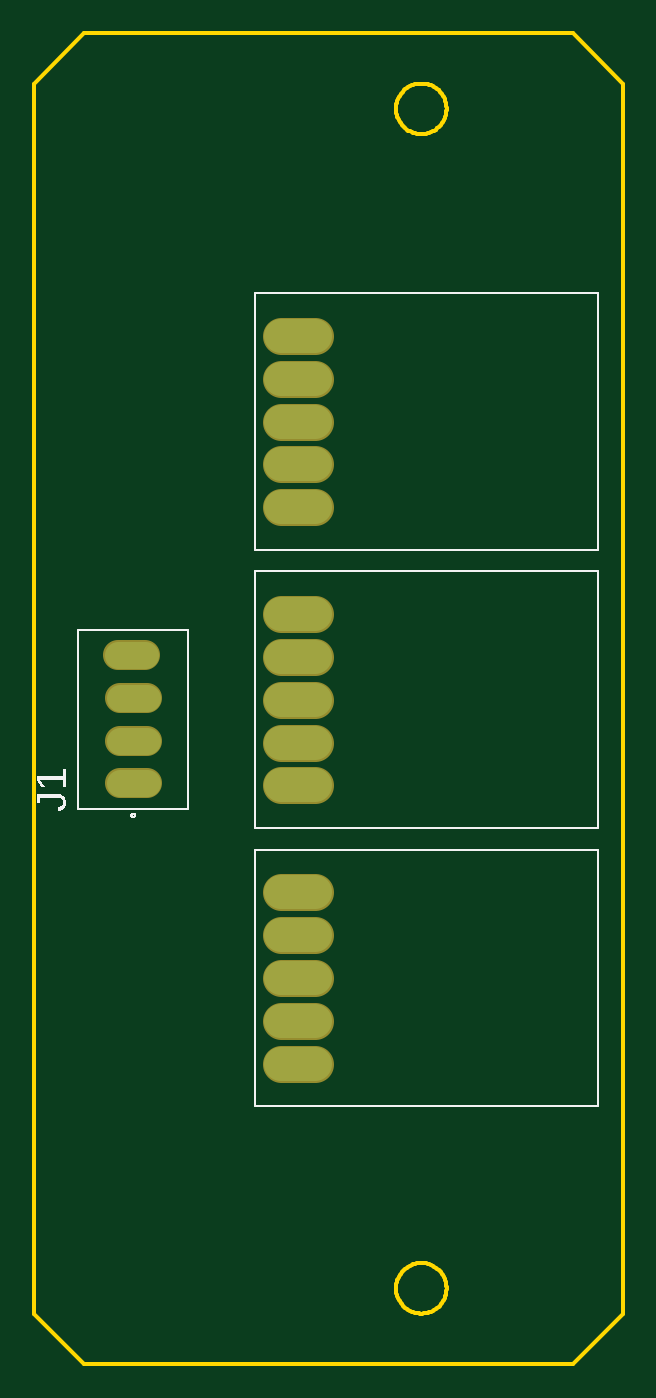
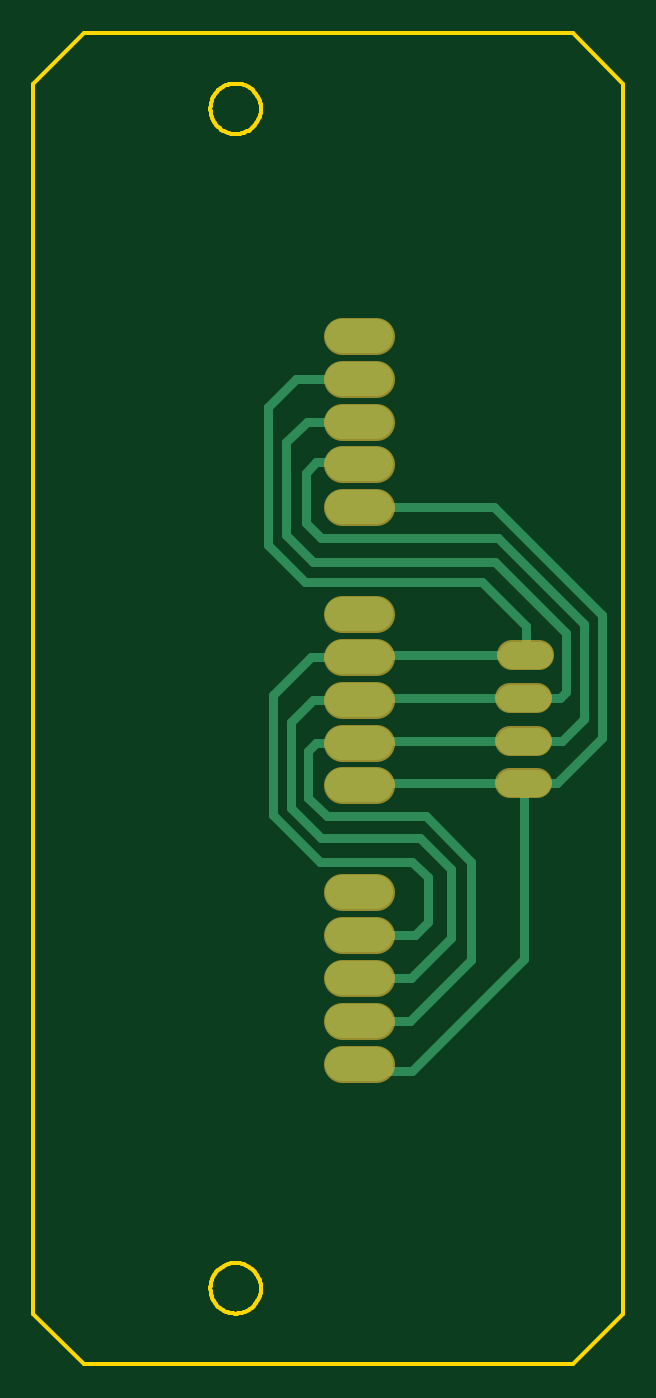
Circuit board: 6 layer files. Board 35.0 x 79.0 mm.
- bottom_copper: copper_bottom.gbr (5212 bytes)
- top_copper: copper_top.gbr (1006 bytes)
- outline: profile.gbr (4004 bytes)
- top_silk: silkscreen_top.gbr (4513 bytes)
- bottom_mask: soldermask_bottom.gbr (1013 bytes)
- top_mask: soldermask_top.gbr (1010 bytes)

=== bottom_copper: copper_bottom.gbr ===
G04 EAGLE Gerber RS-274X export*
G75*
%MOMM*%
%FSLAX34Y34*%
%LPD*%
%INBottom Copper*%
%IPPOS*%
%AMOC8*
5,1,8,0,0,1.08239X$1,22.5*%
G01*
G04 Define Apertures*
%ADD10C,1.590000*%
%ADD11C,2.000000*%
%ADD12C,0.508000*%
D10*
X1079850Y-441433D02*
X1063950Y-441433D01*
X1063950Y-416033D02*
X1079850Y-416033D01*
X1079850Y-390633D02*
X1063950Y-390633D01*
X1062950Y-365233D02*
X1078850Y-365233D01*
D11*
X1159700Y-607700D02*
X1179700Y-607700D01*
X1179700Y-582300D02*
X1159700Y-582300D01*
X1159700Y-556900D02*
X1179700Y-556900D01*
X1179700Y-531500D02*
X1159700Y-531500D01*
X1159700Y-506100D02*
X1179700Y-506100D01*
X1179700Y-442600D02*
X1159700Y-442600D01*
X1159700Y-417200D02*
X1179700Y-417200D01*
X1179700Y-391800D02*
X1159700Y-391800D01*
X1159700Y-366400D02*
X1179700Y-366400D01*
X1179700Y-341000D02*
X1159700Y-341000D01*
X1159700Y-277500D02*
X1179700Y-277500D01*
X1179700Y-252100D02*
X1159700Y-252100D01*
X1159700Y-226700D02*
X1179700Y-226700D01*
X1179700Y-201300D02*
X1159700Y-201300D01*
X1159700Y-175900D02*
X1179700Y-175900D01*
D12*
X1168533Y-441433D02*
X1071900Y-441433D01*
X1168533Y-441432D02*
X1168598Y-441434D01*
X1168664Y-441439D01*
X1168729Y-441449D01*
X1168793Y-441461D01*
X1168856Y-441478D01*
X1168919Y-441498D01*
X1168980Y-441521D01*
X1169040Y-441548D01*
X1169098Y-441578D01*
X1169154Y-441611D01*
X1169209Y-441647D01*
X1169261Y-441687D01*
X1169311Y-441729D01*
X1169359Y-441774D01*
X1169404Y-441822D01*
X1169446Y-441872D01*
X1169486Y-441924D01*
X1169522Y-441979D01*
X1169555Y-442035D01*
X1169585Y-442093D01*
X1169612Y-442153D01*
X1169635Y-442214D01*
X1169655Y-442277D01*
X1169672Y-442340D01*
X1169684Y-442404D01*
X1169694Y-442469D01*
X1169699Y-442535D01*
X1169701Y-442600D01*
X1071900Y-441433D02*
X1052433Y-441433D01*
X1089500Y-277500D02*
X1169700Y-277500D01*
X1071900Y-441433D02*
X1071900Y-545900D01*
X1138000Y-612000D01*
X1166000Y-612000D01*
X1052433Y-441433D02*
X1025600Y-414600D01*
X1025600Y-341400D01*
X1089500Y-277500D01*
X1071900Y-416033D02*
X1168533Y-416033D01*
X1168533Y-416032D02*
X1168598Y-416034D01*
X1168664Y-416039D01*
X1168729Y-416049D01*
X1168793Y-416061D01*
X1168856Y-416078D01*
X1168919Y-416098D01*
X1168980Y-416121D01*
X1169040Y-416148D01*
X1169098Y-416178D01*
X1169154Y-416211D01*
X1169209Y-416247D01*
X1169261Y-416287D01*
X1169311Y-416329D01*
X1169359Y-416374D01*
X1169404Y-416422D01*
X1169446Y-416472D01*
X1169486Y-416524D01*
X1169522Y-416579D01*
X1169555Y-416635D01*
X1169585Y-416693D01*
X1169612Y-416753D01*
X1169635Y-416814D01*
X1169655Y-416877D01*
X1169672Y-416940D01*
X1169684Y-417004D01*
X1169694Y-417069D01*
X1169699Y-417135D01*
X1169701Y-417200D01*
X1071900Y-416033D02*
X1049033Y-416033D01*
X1036000Y-403000D01*
X1036000Y-347000D01*
X1087000Y-296000D01*
X1192000Y-296000D01*
X1201000Y-287000D01*
X1201000Y-257000D01*
X1195000Y-251000D01*
X1170800Y-251000D01*
X1169700Y-252100D01*
X1169700Y-417200D02*
X1195200Y-417200D01*
X1200000Y-422000D01*
X1200000Y-450000D01*
X1189000Y-461000D01*
X1130000Y-461000D01*
X1103000Y-488000D01*
X1103000Y-546000D01*
X1139300Y-582300D01*
X1169700Y-582300D01*
X1168533Y-390633D02*
X1071900Y-390633D01*
X1168533Y-390632D02*
X1168598Y-390634D01*
X1168664Y-390639D01*
X1168729Y-390649D01*
X1168793Y-390661D01*
X1168856Y-390678D01*
X1168919Y-390698D01*
X1168980Y-390721D01*
X1169040Y-390748D01*
X1169098Y-390778D01*
X1169154Y-390811D01*
X1169209Y-390847D01*
X1169261Y-390887D01*
X1169311Y-390929D01*
X1169359Y-390974D01*
X1169404Y-391022D01*
X1169446Y-391072D01*
X1169486Y-391124D01*
X1169522Y-391179D01*
X1169555Y-391235D01*
X1169585Y-391293D01*
X1169612Y-391353D01*
X1169635Y-391414D01*
X1169655Y-391477D01*
X1169672Y-391540D01*
X1169684Y-391604D01*
X1169694Y-391669D01*
X1169699Y-391735D01*
X1169701Y-391800D01*
X1071900Y-390633D02*
X1050633Y-390633D01*
X1047000Y-387000D01*
X1047000Y-352000D01*
X1089000Y-310000D01*
X1197000Y-310000D01*
X1213000Y-294000D01*
X1213000Y-239000D01*
X1200700Y-226700D01*
X1169700Y-226700D01*
X1169700Y-391800D02*
X1196800Y-391800D01*
X1210000Y-405000D01*
X1210000Y-456000D01*
X1192000Y-474000D01*
X1115000Y-533000D02*
X1138900Y-556900D01*
X1169700Y-556900D01*
X1192000Y-474000D02*
X1133340Y-474000D01*
X1115000Y-492340D01*
X1115000Y-533000D01*
X1070900Y-365233D02*
X1168533Y-365233D01*
X1168533Y-365232D02*
X1168598Y-365234D01*
X1168664Y-365239D01*
X1168729Y-365249D01*
X1168793Y-365261D01*
X1168856Y-365278D01*
X1168919Y-365298D01*
X1168980Y-365321D01*
X1169040Y-365348D01*
X1169098Y-365378D01*
X1169154Y-365411D01*
X1169209Y-365447D01*
X1169261Y-365487D01*
X1169311Y-365529D01*
X1169359Y-365574D01*
X1169404Y-365622D01*
X1169446Y-365672D01*
X1169486Y-365724D01*
X1169522Y-365779D01*
X1169555Y-365835D01*
X1169585Y-365893D01*
X1169612Y-365953D01*
X1169635Y-366014D01*
X1169655Y-366077D01*
X1169672Y-366140D01*
X1169684Y-366204D01*
X1169694Y-366269D01*
X1169699Y-366335D01*
X1169701Y-366400D01*
X1070900Y-365233D02*
X1070900Y-348100D01*
X1097000Y-322000D01*
X1202000Y-322000D02*
X1224000Y-300000D01*
X1224000Y-218000D01*
X1207300Y-201300D01*
X1169700Y-201300D01*
X1169700Y-366400D02*
X1198400Y-366400D01*
X1221000Y-389000D01*
X1221000Y-460000D01*
X1193000Y-488000D01*
X1138000Y-488000D01*
X1129000Y-497000D01*
X1129000Y-524000D01*
X1136500Y-531500D01*
X1169700Y-531500D01*
X1202000Y-322000D02*
X1097000Y-322000D01*
M02*

=== top_copper: copper_top.gbr ===
G04 EAGLE Gerber RS-274X export*
G75*
%MOMM*%
%FSLAX34Y34*%
%LPD*%
%INTop Copper*%
%IPPOS*%
%AMOC8*
5,1,8,0,0,1.08239X$1,22.5*%
G01*
G04 Define Apertures*
%ADD10C,1.590000*%
%ADD11C,2.000000*%
D10*
X1079850Y-441433D02*
X1063950Y-441433D01*
X1063950Y-416033D02*
X1079850Y-416033D01*
X1079850Y-390633D02*
X1063950Y-390633D01*
X1062950Y-365233D02*
X1078850Y-365233D01*
D11*
X1159700Y-607700D02*
X1179700Y-607700D01*
X1179700Y-582300D02*
X1159700Y-582300D01*
X1159700Y-556900D02*
X1179700Y-556900D01*
X1179700Y-531500D02*
X1159700Y-531500D01*
X1159700Y-506100D02*
X1179700Y-506100D01*
X1179700Y-442600D02*
X1159700Y-442600D01*
X1159700Y-417200D02*
X1179700Y-417200D01*
X1179700Y-391800D02*
X1159700Y-391800D01*
X1159700Y-366400D02*
X1179700Y-366400D01*
X1179700Y-341000D02*
X1159700Y-341000D01*
X1159700Y-277500D02*
X1179700Y-277500D01*
X1179700Y-252100D02*
X1159700Y-252100D01*
X1159700Y-226700D02*
X1179700Y-226700D01*
X1179700Y-201300D02*
X1159700Y-201300D01*
X1159700Y-175900D02*
X1179700Y-175900D01*
M02*

=== outline: profile.gbr ===
G04 EAGLE Gerber RS-274X export*
G75*
%MOMM*%
%FSLAX34Y34*%
%LPD*%
%IN*%
%IPPOS*%
%AMOC8*
5,1,8,0,0,1.08239X$1,22.5*%
G01*
G04 Define Apertures*
%ADD10C,0.254000*%
D10*
X1012900Y-756100D02*
X1042900Y-786100D01*
X1332900Y-786100D01*
X1362900Y-756100D01*
X1362900Y-26100D01*
X1332900Y3900D01*
X1042900Y3900D01*
X1012900Y-26100D01*
X1012900Y-756100D01*
X1257900Y-41636D02*
X1257900Y-40564D01*
X1257824Y-39496D01*
X1257671Y-38435D01*
X1257443Y-37388D01*
X1257141Y-36360D01*
X1256767Y-35356D01*
X1256322Y-34381D01*
X1255808Y-33441D01*
X1255229Y-32540D01*
X1254587Y-31682D01*
X1253885Y-30872D01*
X1253128Y-30115D01*
X1252318Y-29413D01*
X1251460Y-28771D01*
X1250559Y-28192D01*
X1249619Y-27678D01*
X1248644Y-27233D01*
X1247640Y-26859D01*
X1246612Y-26557D01*
X1245565Y-26329D01*
X1244504Y-26176D01*
X1243436Y-26100D01*
X1242364Y-26100D01*
X1241296Y-26176D01*
X1240235Y-26329D01*
X1239188Y-26557D01*
X1238160Y-26859D01*
X1237156Y-27233D01*
X1236181Y-27678D01*
X1235241Y-28192D01*
X1234340Y-28771D01*
X1233482Y-29413D01*
X1232672Y-30115D01*
X1231915Y-30872D01*
X1231213Y-31682D01*
X1230571Y-32540D01*
X1229992Y-33441D01*
X1229478Y-34381D01*
X1229033Y-35356D01*
X1228659Y-36360D01*
X1228357Y-37388D01*
X1228129Y-38435D01*
X1227976Y-39496D01*
X1227900Y-40564D01*
X1227900Y-41636D01*
X1227976Y-42704D01*
X1228129Y-43765D01*
X1228357Y-44812D01*
X1228659Y-45840D01*
X1229033Y-46844D01*
X1229478Y-47819D01*
X1229992Y-48759D01*
X1230571Y-49660D01*
X1231213Y-50518D01*
X1231915Y-51328D01*
X1232672Y-52085D01*
X1233482Y-52787D01*
X1234340Y-53429D01*
X1235241Y-54008D01*
X1236181Y-54522D01*
X1237156Y-54967D01*
X1238160Y-55341D01*
X1239188Y-55643D01*
X1240235Y-55871D01*
X1241296Y-56024D01*
X1242364Y-56100D01*
X1243436Y-56100D01*
X1244504Y-56024D01*
X1245565Y-55871D01*
X1246612Y-55643D01*
X1247640Y-55341D01*
X1248644Y-54967D01*
X1249619Y-54522D01*
X1250559Y-54008D01*
X1251460Y-53429D01*
X1252318Y-52787D01*
X1253128Y-52085D01*
X1253885Y-51328D01*
X1254587Y-50518D01*
X1255229Y-49660D01*
X1255808Y-48759D01*
X1256322Y-47819D01*
X1256767Y-46844D01*
X1257141Y-45840D01*
X1257443Y-44812D01*
X1257671Y-43765D01*
X1257824Y-42704D01*
X1257900Y-41636D01*
X1257900Y-741636D02*
X1257900Y-740564D01*
X1257824Y-739496D01*
X1257671Y-738435D01*
X1257443Y-737388D01*
X1257141Y-736360D01*
X1256767Y-735356D01*
X1256322Y-734381D01*
X1255808Y-733441D01*
X1255229Y-732540D01*
X1254587Y-731682D01*
X1253885Y-730872D01*
X1253128Y-730115D01*
X1252318Y-729413D01*
X1251460Y-728771D01*
X1250559Y-728192D01*
X1249619Y-727678D01*
X1248644Y-727233D01*
X1247640Y-726859D01*
X1246612Y-726557D01*
X1245565Y-726329D01*
X1244504Y-726176D01*
X1243436Y-726100D01*
X1242364Y-726100D01*
X1241296Y-726176D01*
X1240235Y-726329D01*
X1239188Y-726557D01*
X1238160Y-726859D01*
X1237156Y-727233D01*
X1236181Y-727678D01*
X1235241Y-728192D01*
X1234340Y-728771D01*
X1233482Y-729413D01*
X1232672Y-730115D01*
X1231915Y-730872D01*
X1231213Y-731682D01*
X1230571Y-732540D01*
X1229992Y-733441D01*
X1229478Y-734381D01*
X1229033Y-735356D01*
X1228659Y-736360D01*
X1228357Y-737388D01*
X1228129Y-738435D01*
X1227976Y-739496D01*
X1227900Y-740564D01*
X1227900Y-741636D01*
X1227976Y-742704D01*
X1228129Y-743765D01*
X1228357Y-744812D01*
X1228659Y-745840D01*
X1229033Y-746844D01*
X1229478Y-747819D01*
X1229992Y-748759D01*
X1230571Y-749660D01*
X1231213Y-750518D01*
X1231915Y-751328D01*
X1232672Y-752085D01*
X1233482Y-752787D01*
X1234340Y-753429D01*
X1235241Y-754008D01*
X1236181Y-754522D01*
X1237156Y-754967D01*
X1238160Y-755341D01*
X1239188Y-755643D01*
X1240235Y-755871D01*
X1241296Y-756024D01*
X1242364Y-756100D01*
X1243436Y-756100D01*
X1244504Y-756024D01*
X1245565Y-755871D01*
X1246612Y-755643D01*
X1247640Y-755341D01*
X1248644Y-754967D01*
X1249619Y-754522D01*
X1250559Y-754008D01*
X1251460Y-753429D01*
X1252318Y-752787D01*
X1253128Y-752085D01*
X1253885Y-751328D01*
X1254587Y-750518D01*
X1255229Y-749660D01*
X1255808Y-748759D01*
X1256322Y-747819D01*
X1256767Y-746844D01*
X1257141Y-745840D01*
X1257443Y-744812D01*
X1257671Y-743765D01*
X1257824Y-742704D01*
X1257900Y-741636D01*
M02*

=== top_silk: silkscreen_top.gbr ===
G04 EAGLE Gerber RS-274X export*
G75*
%MOMM*%
%FSLAX34Y34*%
%LPD*%
%INSilkscreen Top*%
%IPPOS*%
%AMOC8*
5,1,8,0,0,1.08239X$1,22.5*%
G01*
G04 Define Apertures*
%ADD10C,0.127000*%
G36*
X1031867Y-443836D02*
X1029988Y-443836D01*
X1029988Y-439427D01*
X1016673Y-439427D01*
X1019461Y-443333D01*
X1017373Y-443333D01*
X1014560Y-439243D01*
X1014560Y-437203D01*
X1029988Y-437203D01*
X1029988Y-432990D01*
X1031867Y-432990D01*
X1031867Y-443836D01*
G37*
G36*
X1027568Y-457953D02*
X1027187Y-455656D01*
X1027534Y-455592D01*
X1027860Y-455511D01*
X1028168Y-455413D01*
X1028455Y-455297D01*
X1028723Y-455164D01*
X1028972Y-455014D01*
X1029201Y-454846D01*
X1029410Y-454661D01*
X1029597Y-454462D01*
X1029760Y-454250D01*
X1029897Y-454026D01*
X1030009Y-453789D01*
X1030097Y-453541D01*
X1030159Y-453280D01*
X1030196Y-453006D01*
X1030209Y-452721D01*
X1030195Y-452410D01*
X1030154Y-452116D01*
X1030085Y-451839D01*
X1029989Y-451578D01*
X1029866Y-451335D01*
X1029715Y-451108D01*
X1029536Y-450899D01*
X1029331Y-450706D01*
X1029098Y-450533D01*
X1028840Y-450384D01*
X1028557Y-450257D01*
X1028248Y-450153D01*
X1027914Y-450073D01*
X1027554Y-450015D01*
X1027168Y-449981D01*
X1026757Y-449969D01*
X1016476Y-449969D01*
X1016476Y-453298D01*
X1014560Y-453298D01*
X1014560Y-447635D01*
X1026708Y-447635D01*
X1027321Y-447657D01*
X1027900Y-447721D01*
X1028445Y-447827D01*
X1028957Y-447976D01*
X1029436Y-448168D01*
X1029881Y-448402D01*
X1030292Y-448679D01*
X1030669Y-448999D01*
X1031008Y-449355D01*
X1031301Y-449744D01*
X1031549Y-450163D01*
X1031752Y-450614D01*
X1031910Y-451097D01*
X1032022Y-451611D01*
X1032090Y-452156D01*
X1032113Y-452733D01*
X1032095Y-453269D01*
X1032042Y-453776D01*
X1031953Y-454256D01*
X1031829Y-454708D01*
X1031669Y-455132D01*
X1031474Y-455528D01*
X1031243Y-455897D01*
X1030976Y-456237D01*
X1030675Y-456549D01*
X1030337Y-456833D01*
X1029965Y-457090D01*
X1029556Y-457318D01*
X1029112Y-457519D01*
X1028633Y-457692D01*
X1028118Y-457837D01*
X1027568Y-457953D01*
G37*
D10*
X1039400Y-456433D02*
X1104400Y-456433D01*
X1104400Y-350233D01*
X1039400Y-350233D01*
X1039400Y-456433D01*
X1070900Y-460483D02*
X1070902Y-460420D01*
X1070908Y-460358D01*
X1070918Y-460296D01*
X1070931Y-460234D01*
X1070949Y-460174D01*
X1070970Y-460115D01*
X1070995Y-460057D01*
X1071024Y-460001D01*
X1071056Y-459947D01*
X1071091Y-459895D01*
X1071129Y-459846D01*
X1071171Y-459798D01*
X1071215Y-459754D01*
X1071263Y-459712D01*
X1071312Y-459674D01*
X1071364Y-459639D01*
X1071418Y-459607D01*
X1071474Y-459578D01*
X1071532Y-459553D01*
X1071591Y-459532D01*
X1071651Y-459514D01*
X1071713Y-459501D01*
X1071775Y-459491D01*
X1071837Y-459485D01*
X1071900Y-459483D01*
X1071963Y-459485D01*
X1072025Y-459491D01*
X1072087Y-459501D01*
X1072149Y-459514D01*
X1072209Y-459532D01*
X1072268Y-459553D01*
X1072326Y-459578D01*
X1072382Y-459607D01*
X1072436Y-459639D01*
X1072488Y-459674D01*
X1072537Y-459712D01*
X1072585Y-459754D01*
X1072629Y-459798D01*
X1072671Y-459846D01*
X1072709Y-459895D01*
X1072744Y-459947D01*
X1072776Y-460001D01*
X1072805Y-460057D01*
X1072830Y-460115D01*
X1072851Y-460174D01*
X1072869Y-460234D01*
X1072882Y-460296D01*
X1072892Y-460358D01*
X1072898Y-460420D01*
X1072900Y-460483D01*
X1072898Y-460546D01*
X1072892Y-460608D01*
X1072882Y-460670D01*
X1072869Y-460732D01*
X1072851Y-460792D01*
X1072830Y-460851D01*
X1072805Y-460909D01*
X1072776Y-460965D01*
X1072744Y-461019D01*
X1072709Y-461071D01*
X1072671Y-461120D01*
X1072629Y-461168D01*
X1072585Y-461212D01*
X1072537Y-461254D01*
X1072488Y-461292D01*
X1072436Y-461327D01*
X1072382Y-461359D01*
X1072326Y-461388D01*
X1072268Y-461413D01*
X1072209Y-461434D01*
X1072149Y-461452D01*
X1072087Y-461465D01*
X1072025Y-461475D01*
X1071963Y-461481D01*
X1071900Y-461483D01*
X1071837Y-461481D01*
X1071775Y-461475D01*
X1071713Y-461465D01*
X1071651Y-461452D01*
X1071591Y-461434D01*
X1071532Y-461413D01*
X1071474Y-461388D01*
X1071418Y-461359D01*
X1071364Y-461327D01*
X1071312Y-461292D01*
X1071263Y-461254D01*
X1071215Y-461212D01*
X1071171Y-461168D01*
X1071129Y-461120D01*
X1071091Y-461071D01*
X1071056Y-461019D01*
X1071024Y-460965D01*
X1070995Y-460909D01*
X1070970Y-460851D01*
X1070949Y-460792D01*
X1070931Y-460732D01*
X1070918Y-460670D01*
X1070908Y-460608D01*
X1070902Y-460546D01*
X1070900Y-460483D01*
X1144300Y-480700D02*
X1144300Y-633100D01*
X1144300Y-480700D02*
X1347500Y-480700D01*
X1347500Y-633100D01*
X1144300Y-633100D01*
X1144300Y-468000D02*
X1144300Y-315600D01*
X1347500Y-315600D01*
X1347500Y-468000D01*
X1144300Y-468000D01*
X1144300Y-302900D02*
X1144300Y-150500D01*
X1347500Y-150500D01*
X1347500Y-302900D01*
X1144300Y-302900D01*
M02*

=== bottom_mask: soldermask_bottom.gbr ===
G04 EAGLE Gerber RS-274X export*
G75*
%MOMM*%
%FSLAX34Y34*%
%LPD*%
%INSoldermask Bottom*%
%IPPOS*%
%AMOC8*
5,1,8,0,0,1.08239X$1,22.5*%
G01*
G04 Define Apertures*
%ADD10C,1.793200*%
%ADD11C,2.203200*%
D10*
X1079850Y-441433D02*
X1063950Y-441433D01*
X1063950Y-416033D02*
X1079850Y-416033D01*
X1079850Y-390633D02*
X1063950Y-390633D01*
X1062950Y-365233D02*
X1078850Y-365233D01*
D11*
X1159700Y-607700D02*
X1179700Y-607700D01*
X1179700Y-582300D02*
X1159700Y-582300D01*
X1159700Y-556900D02*
X1179700Y-556900D01*
X1179700Y-531500D02*
X1159700Y-531500D01*
X1159700Y-506100D02*
X1179700Y-506100D01*
X1179700Y-442600D02*
X1159700Y-442600D01*
X1159700Y-417200D02*
X1179700Y-417200D01*
X1179700Y-391800D02*
X1159700Y-391800D01*
X1159700Y-366400D02*
X1179700Y-366400D01*
X1179700Y-341000D02*
X1159700Y-341000D01*
X1159700Y-277500D02*
X1179700Y-277500D01*
X1179700Y-252100D02*
X1159700Y-252100D01*
X1159700Y-226700D02*
X1179700Y-226700D01*
X1179700Y-201300D02*
X1159700Y-201300D01*
X1159700Y-175900D02*
X1179700Y-175900D01*
M02*

=== top_mask: soldermask_top.gbr ===
G04 EAGLE Gerber RS-274X export*
G75*
%MOMM*%
%FSLAX34Y34*%
%LPD*%
%INSoldermask Top*%
%IPPOS*%
%AMOC8*
5,1,8,0,0,1.08239X$1,22.5*%
G01*
G04 Define Apertures*
%ADD10C,1.793200*%
%ADD11C,2.203200*%
D10*
X1079850Y-441433D02*
X1063950Y-441433D01*
X1063950Y-416033D02*
X1079850Y-416033D01*
X1079850Y-390633D02*
X1063950Y-390633D01*
X1062950Y-365233D02*
X1078850Y-365233D01*
D11*
X1159700Y-607700D02*
X1179700Y-607700D01*
X1179700Y-582300D02*
X1159700Y-582300D01*
X1159700Y-556900D02*
X1179700Y-556900D01*
X1179700Y-531500D02*
X1159700Y-531500D01*
X1159700Y-506100D02*
X1179700Y-506100D01*
X1179700Y-442600D02*
X1159700Y-442600D01*
X1159700Y-417200D02*
X1179700Y-417200D01*
X1179700Y-391800D02*
X1159700Y-391800D01*
X1159700Y-366400D02*
X1179700Y-366400D01*
X1179700Y-341000D02*
X1159700Y-341000D01*
X1159700Y-277500D02*
X1179700Y-277500D01*
X1179700Y-252100D02*
X1159700Y-252100D01*
X1159700Y-226700D02*
X1179700Y-226700D01*
X1179700Y-201300D02*
X1159700Y-201300D01*
X1159700Y-175900D02*
X1179700Y-175900D01*
M02*

